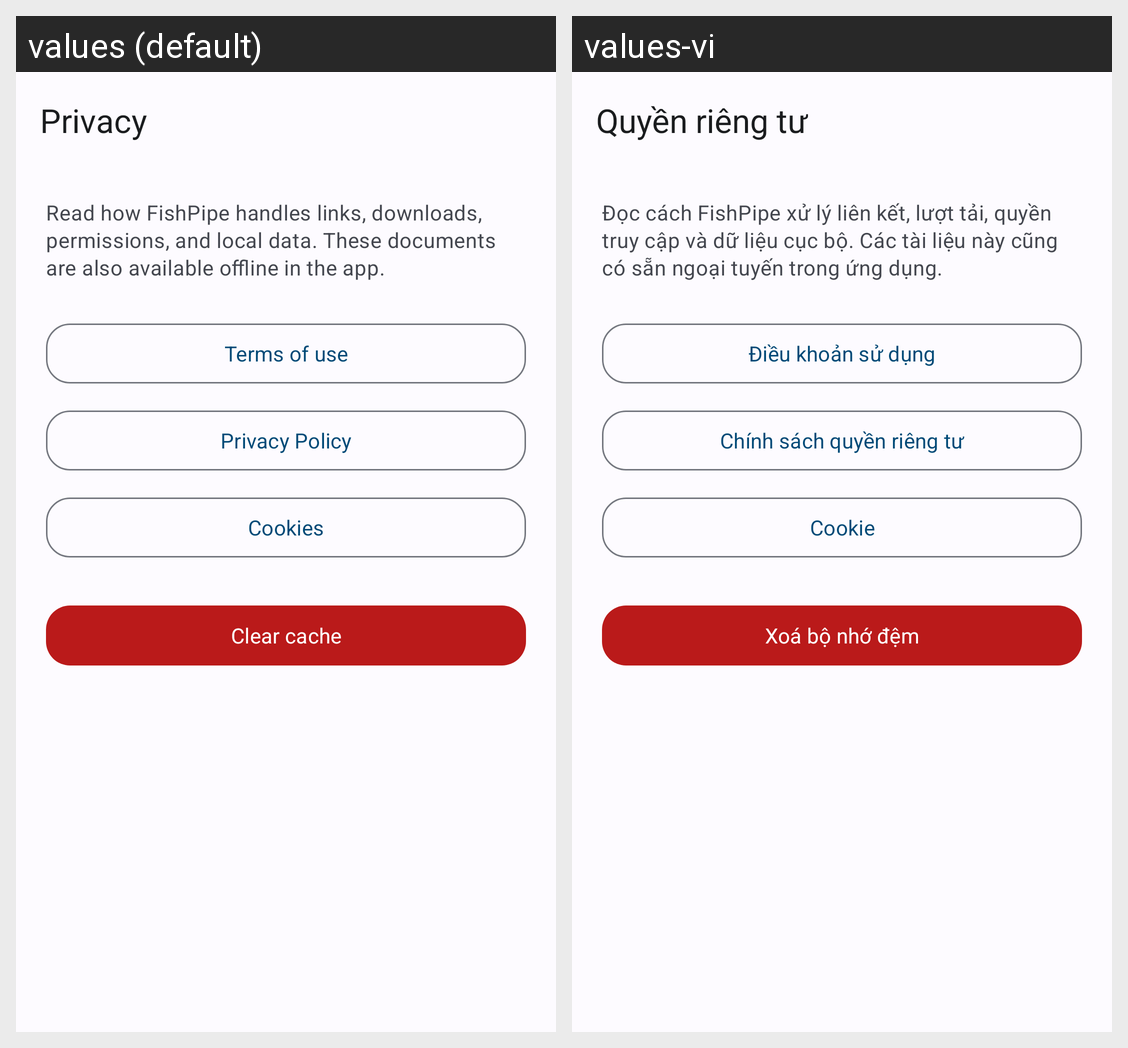

The same Android screen rendered under two of its app's locales, left to right. List the strings drawn on it with the default value and each locale's translation.
Android screen res/layout/activity_privacy.xml rendered under 2 locales, left to right: values (default), values-vi. Device: Nexus 5 (rendered at 1080×1920; each locale shown at half size, 540×960, under a caption strip naming it); theme Theme.FishPipe.
Strings drawn on this screen, with the default value and each locale's value (text and hints the layout hard-codes, and strings that could not be matched under every locale, appear in the picture but are not listed):

privacy_title
  values: Privacy
  values-vi: Quyền riêng tư

privacy_legal_intro
  values: Read how FishPipe handles links, downloads, permissions, and local data. These documents are also available offline in the app.
  values-vi: Đọc cách FishPipe xử lý liên kết, lượt tải, quyền truy cập và dữ liệu cục bộ. Các tài liệu này cũng có sẵn ngoại tuyến trong ứng dụng.

privacy_terms_section
  values: Terms of use
  values-vi: Điều khoản sử dụng

privacy_policy_title
  values: Privacy Policy
  values-vi: Chính sách quyền riêng tư

privacy_cookies_section
  values: Cookies
  values-vi: Cookie

privacy_clear_cache
  values: Clear cache
  values-vi: Xoá bộ nhớ đệm
